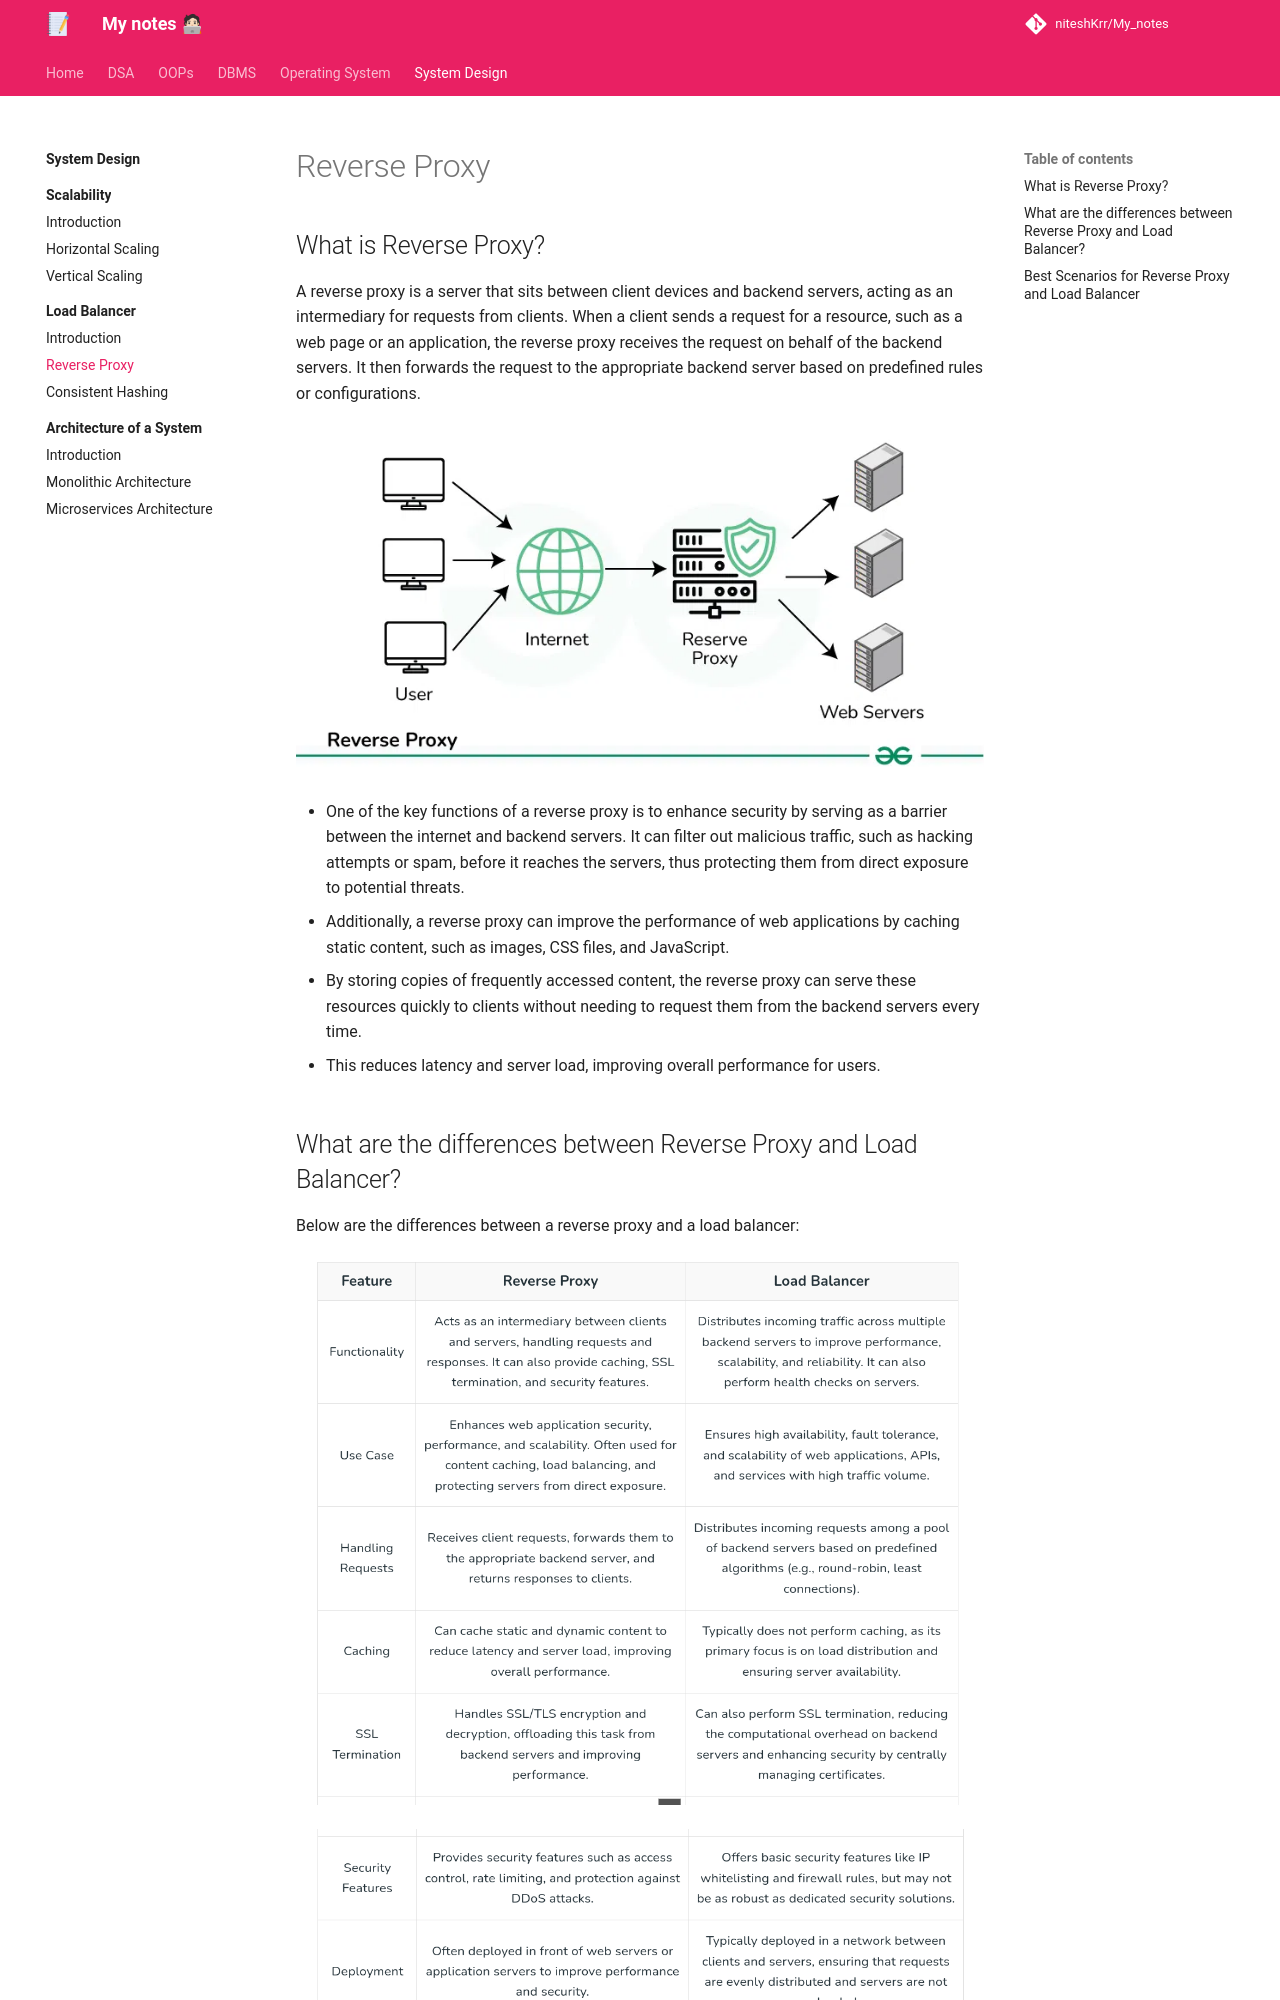

repository: niteshKrr/My_notes · page: system_design/load_balancer/reverse_proxy/index.html · generator: mkdocs

# Reverse Proxy


## What is Reverse Proxy?

A reverse proxy is a server that sits between client devices and backend servers, acting as an intermediary for requests from clients. When a client sends a request for a resource, such as a web page or an application, the reverse proxy receives the request on behalf of the backend servers. It then forwards the request to the appropriate backend server based on predefined rules or configurations.


![loading...](../../images/system_design/load_balancer/Reverse-Proxy-.webp)



* One of the key functions of a reverse proxy is to enhance security by serving as a barrier between the internet and backend servers. It can filter out malicious traffic, such as hacking attempts or spam, before it reaches the servers, thus protecting them from direct exposure to potential threats.

* Additionally, a reverse proxy can improve the performance of web applications by caching static content, such as images, CSS files, and JavaScript.

* By storing copies of frequently accessed content, the reverse proxy can serve these resources quickly to clients without needing to request them from the backend servers every time.
